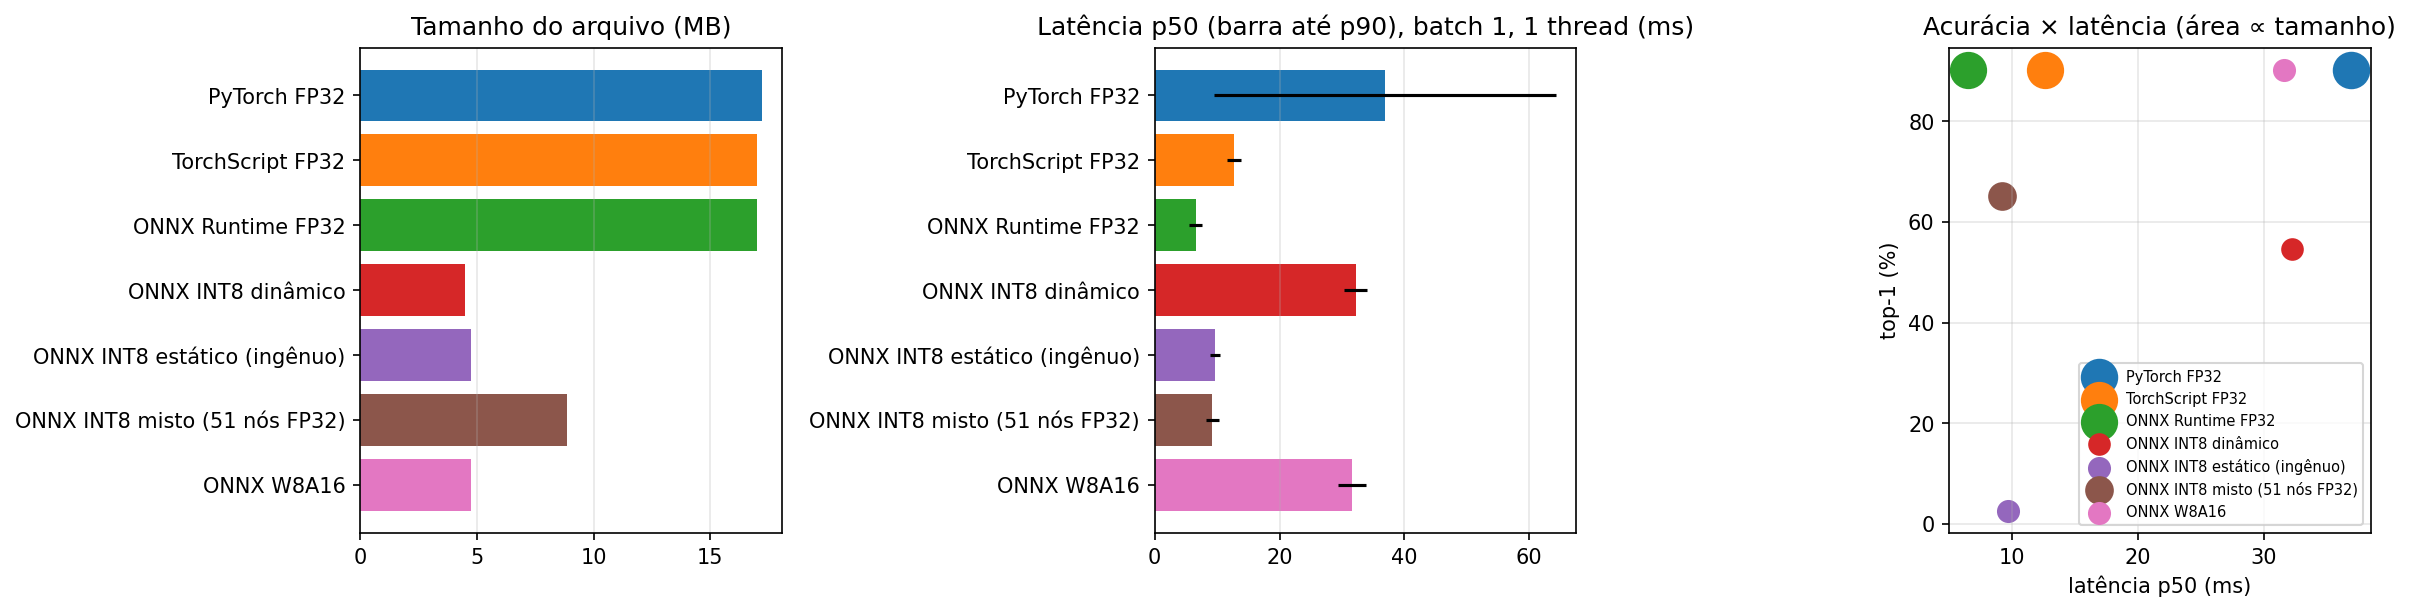

Data behind this chart, as committed beside it:
modelo, tamanho_MB, latencia_ms_p50, latencia_ms_p90, top1, speedup, reducao_tamanho, delta_top1_pp
PyTorch FP32, 17.21, 36.93, 64.31, 0.9024, 1.0, 1.0, 0.0
TorchScript FP32, 16.99, 12.67, 13.8, 0.9024, 2.92, 1.01, 0.0
ONNX Runtime FP32, 16.99, 6.57, 7.6, 0.9024, 5.62, 1.01, 0.0
ONNX INT8 dinâmico, 4.47, 32.18, 34.06, 0.5457, 1.15, 3.85, -35.68
ONNX INT8 estático (ingênuo), 4.75, 9.69, 10.5, 0.0264, 3.81, 3.62, -87.6
ONNX INT8 misto (51 nós FP32), 8.87, 9.23, 10.3, 0.6517, 4.0, 1.94, -25.07
ONNX W8A16, 4.76, 31.57, 33.77, 0.9027, 1.17, 3.61, 0.03
